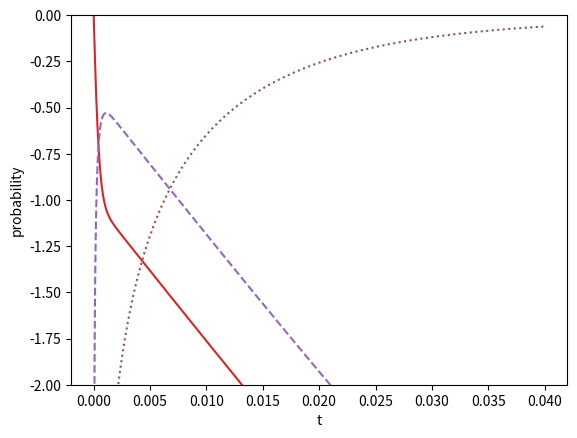

Python code for this plot:
# -*- coding: utf-8 -*-
"""
[redacted]
"""

import numpy as np
import matplotlib.pyplot as plt
"""

Cytochrome C folding in three state model
The fourth-order Runge-Kutta method for the 1st order ordinary differencial equation

"""

ntime=4000
xx=np.zeros((ntime+1,2))
x=np.zeros(2)
tt=np.zeros(ntime+1)
ff=np.zeros(2)
h=0.00001


def func(x):

#Folding: fast initial step, followed by slow final step
    k1=2300.
    k1min=1250.
    k2=120.
    k2min=1.2

    ff[0]=-k1*x[0]+k1min*x[1]
    ff[1]=k1*x[0]-k1min*x[1]-k2*x[1]+k2min*(1-x[0]-x[1])

    return ff

xx[0,0]=1.
xx[0,1]=0.
tt[0]=0.0

for t in range(ntime):
    tt[t+1]=(t+1)*h
    k1 = h*func(xx[t,:])
    k2 = h*func(xx[t,:]+0.5*k1)
    k3 = h*func(xx[t,:]+0.5*k2)
    k4 = h*func(xx[t,:]+k3)
    xx[t+1,:]=xx[t,:]+(k1+2*k2+2*k3+k4)/6


#plt.xlim([-0.1,5.])
plt.plot (tt, xx[:,0])
plt.plot (tt, xx[:,1], linestyle="dashed")
plt.plot (tt, 1-xx[:,0]-xx[:,1], linestyle="dotted")
plt.xlabel("t")
plt.ylabel("probability")
plt.show()

#"""
#tt=np.log(tt)
#plt.xlim([-1,20.])
plt.ylim([-2,0.])
plt.plot (tt, np.log(xx[:,0]))
plt.plot (tt, np.log(xx[:,1]), linestyle="dashed")
plt.plot (tt, np.log(1-xx[:,0]-xx[:,1]), linestyle="dotted")
plt.xlabel("t")
plt.ylabel("probability")
plt.show()
#"""
